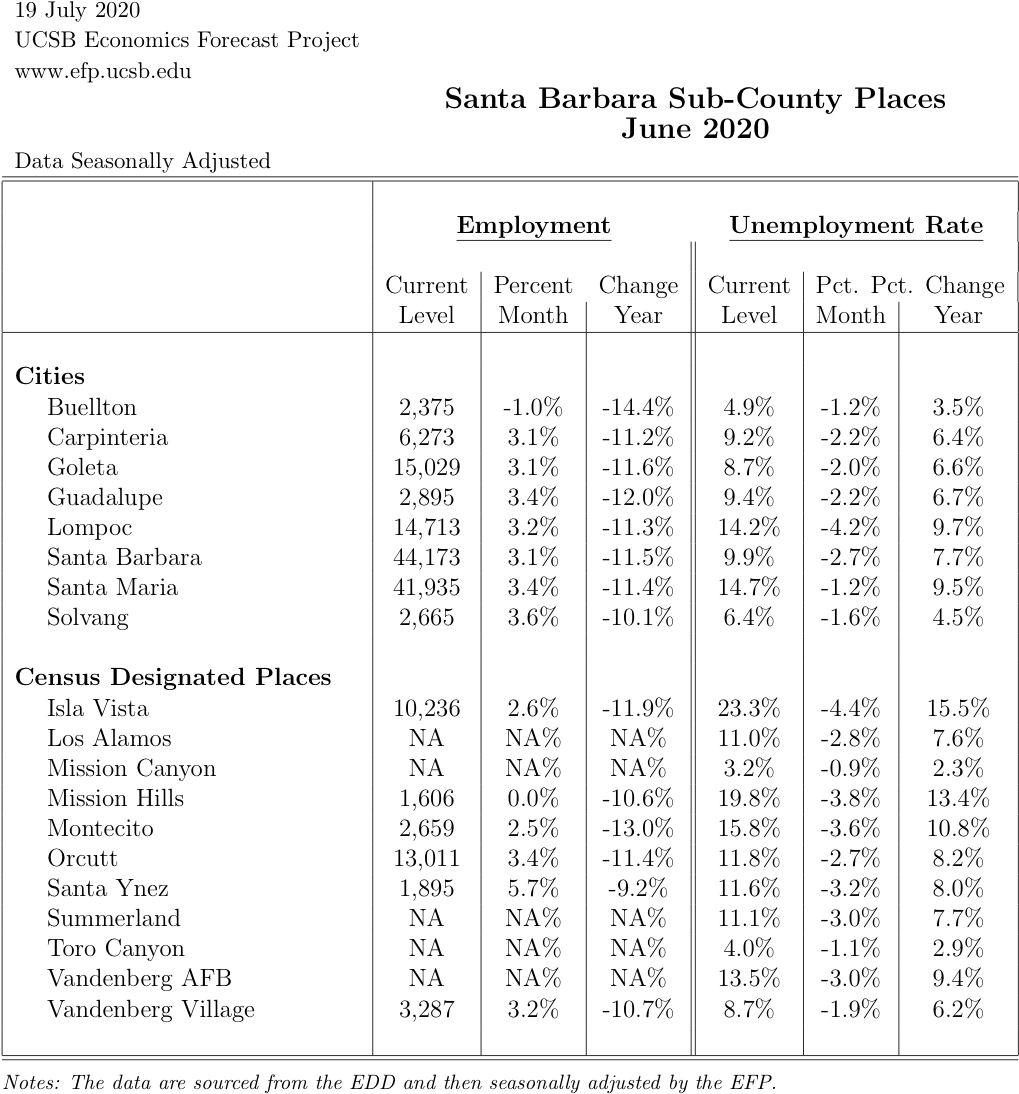

Values plotted in this chart, from the file beside it:
, cityname, empl_city_current, empl_city_diff_1mo, empl_city_diff_12mo, uerate_city_current, uerate_city_diff_1mo, uerate_city_diff_12mo
1, Buellton, 2376, -0.009853, -0.1438, 0.04876, -0.01183, 0.03518
2, Carpinteria, 6274, 0.03115, -0.1118, 0.09182, -0.02197, 0.06387
3, Goleta, 15029, 0.03056, -0.1158, 0.08721, -0.02012, 0.0659
4, Guadalupe, 2895, 0.03362, -0.1202, 0.09418, -0.02222, 0.06664
5, Lompoc, 14713, 0.0324, -0.1128, 0.142, -0.04232, 0.09675
6, Santa Barbara, 44174, 0.03129, -0.1145, 0.09862, -0.0273, 0.07667
7, Santa Maria, 41936, 0.0341, -0.1138, 0.147, -0.01208, 0.09483
8, Solvang, 2666, 0.03564, -0.101, 0.0645, -0.01649, 0.04528
9, Isla Vista, 10237, 0.02557, -0.1188, 0.2328, -0.04406, 0.155
10, Los Alamos, NA, NA, NA, 0.1102, -0.02786, 0.07565
11, Mission Canyon, NA, NA, NA, 0.03161, -0.009287, 0.02287
12, Mission Hills, 1607, 0.0004066, -0.1056, 0.1978, -0.03838, 0.1339
13, Montecito, 2660, 0.02485, -0.1299, 0.158, -0.0356, 0.1077
14, Orcutt, 13011, 0.03392, -0.1144, 0.1178, -0.02728, 0.08196
15, Santa Ynez, 1895, 0.05731, -0.09231, 0.1159, -0.03161, 0.08042
16, Summerland, NA, NA, NA, 0.1111, -0.02983, 0.07669
17, Toro Canyon, NA, NA, NA, 0.04043, -0.01081, 0.02947
18, Vandenberg AFB, NA, NA, NA, 0.1346, -0.03011, 0.09408
19, Vandenberg Village, 3287, 0.03248, -0.1071, 0.08656, -0.01941, 0.06184
